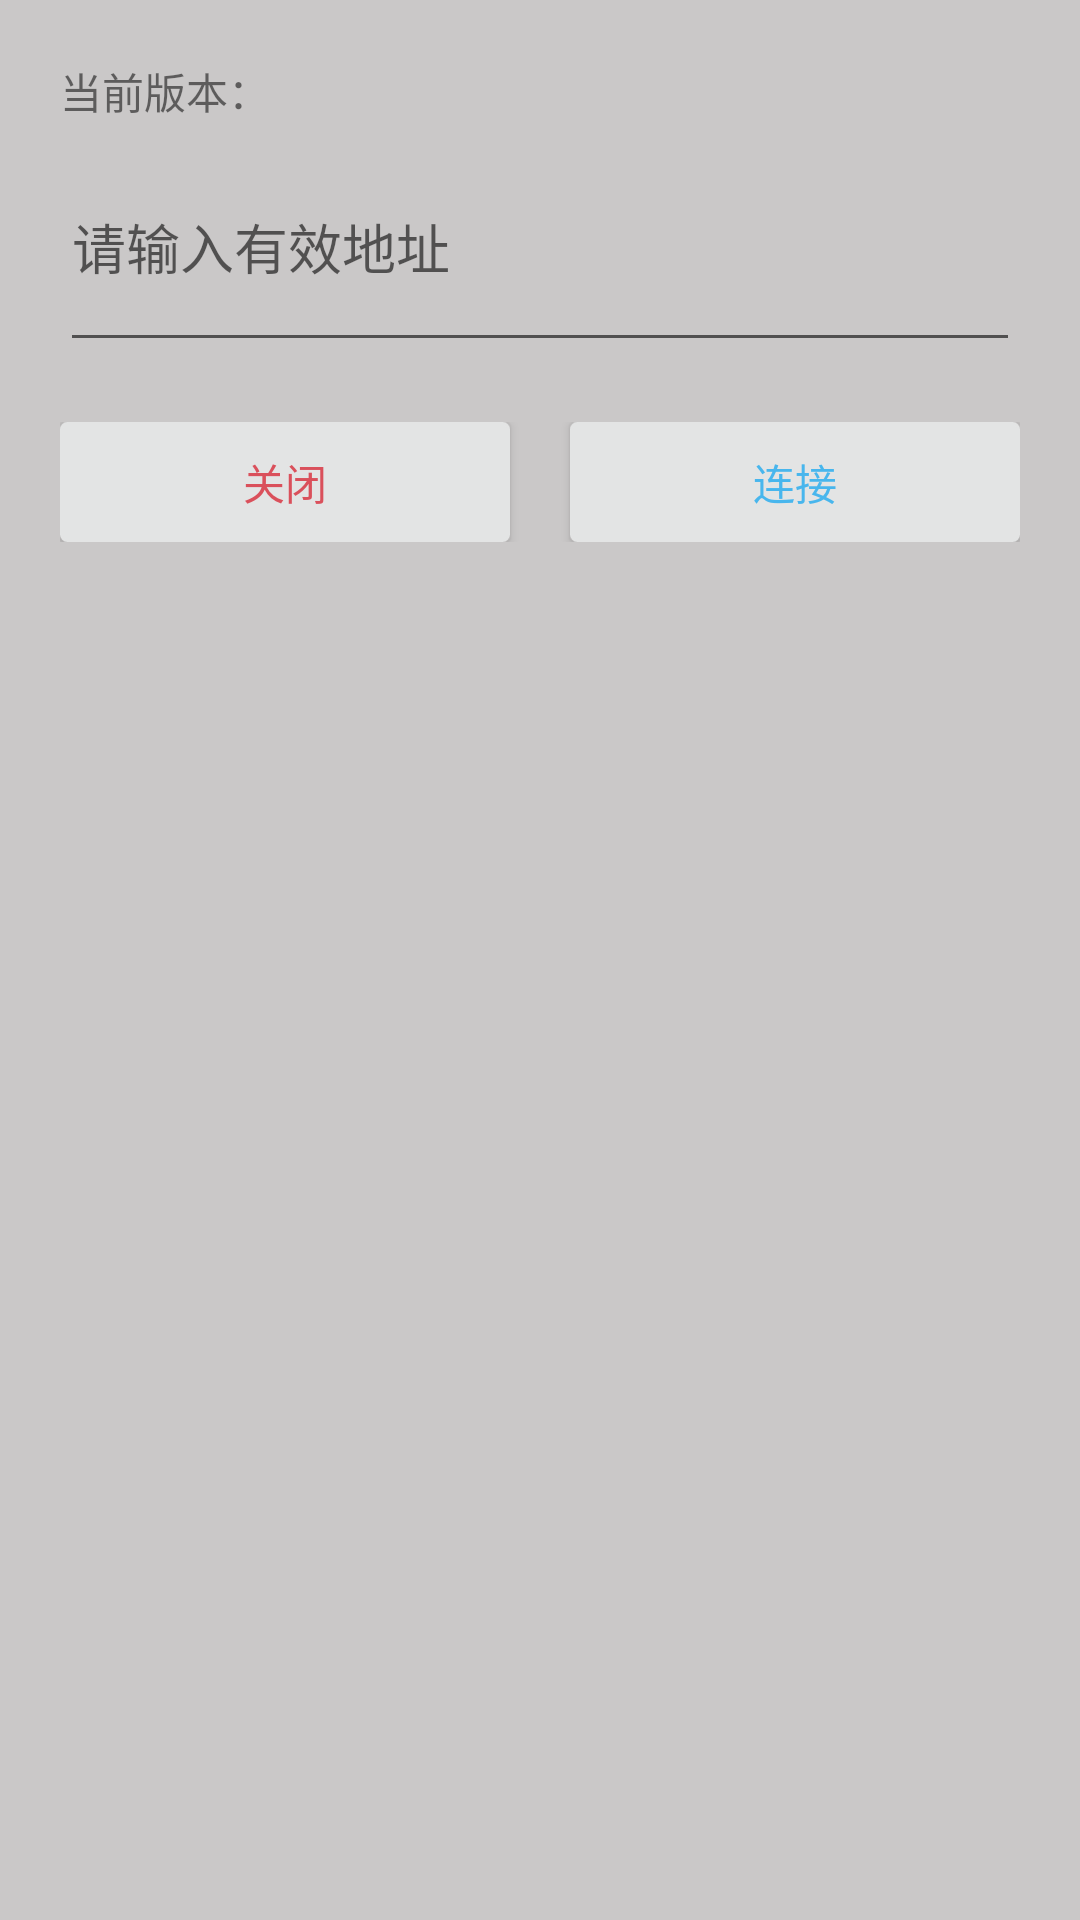

Android layout source for this screen:
<!-- AndroidManifest.xml: application theme Theme.AppCompat.DayNight.NoActionBar -->
<!-- res/layout/layout_menu_dialog.xml -->
<?xml version="1.0" encoding="utf-8"?>
<LinearLayout xmlns:android="http://schemas.android.com/apk/res/android"
    android:layout_width="match_parent"
    android:layout_height="wrap_content"
    android:padding="20dp"
    android:background="#cac8c8"
    android:orientation="vertical">

    <LinearLayout
        android:layout_width="match_parent"
        android:layout_height="wrap_content"
        android:orientation="horizontal">
        <TextView
            android:text="当前版本："
            android:layout_width="wrap_content"
            android:layout_height="wrap_content" />

        <TextView
            android:id="@+id/tv_version"
            android:text=""
            android:layout_marginLeft="8dp"
            android:layout_width="wrap_content"
            android:layout_height="wrap_content" />
    </LinearLayout>



    <EditText
        android:id="@+id/url_path"
        android:hint="请输入有效地址"
        android:layout_width="match_parent"
        android:layout_height="80dp" />
    <LinearLayout
        android:id="@+id/ll_btnNowUpdate"
        android:layout_width="match_parent"
        android:layout_marginTop="20dp"
        android:layout_height="wrap_content">

        <Button
            android:id="@+id/btn_close"
            android:layout_width="0dp"
            android:layout_weight="1"
            android:text="关闭"
            android:background="@drawable/btn_bg"
            android:gravity="center"
            android:textColor="#da505b"
            android:layout_height="40dp"/>

        <Button
            android:id="@+id/btn_connect"
            android:layout_width="0dp"
            android:layout_weight="1"
            android:layout_marginLeft="20dp"
            android:text="连接"
            android:background="@drawable/btn_bg"
            android:gravity="center"
            android:textColor="#48b6ed"
            android:layout_height="40dp"/>
    </LinearLayout>
</LinearLayout>
<!-- resources referenced by this layout -->
<resources>
  <!-- drawable btn_bg (drawable) -->
  <?xml version="1.0" encoding="utf-8"?>
  <selector xmlns:android="http://schemas.android.com/apk/res/android">
  
      <item android:state_focused="true">
          <shape>
              <solid android:color="#e3e4e4"/>
              <stroke android:width="2dp" android:color="#1eddff" />
              <corners android:radius="2dp" />
              <padding android:left="2dp" android:top="2dp"
                  android:right="2dp" android:bottom="2dp" />
          </shape>
      </item>
      <item android:state_focused="false">
          <shape>
              <solid android:color="#e3e4e4"/>
              <stroke android:width="1dp" android:color="#e3e4e4" />
              <corners android:radius="2dp" />
              <padding android:left="2dp" android:top="2dp"
                  android:right="2dp" android:bottom="2dp" />
          </shape>
      </item>
  </selector>
</resources>
